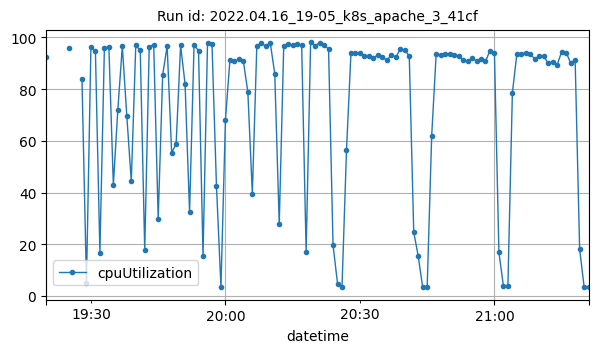

The data file committed next to this chart (first rows):
datetime, cpuUtilization
2022-04-16T19:20:00Z, 92.25
2022-04-16T19:25:00Z, 95.94
2022-04-16T19:28:00Z, 83.98
2022-04-16T19:29:00Z, 4.892
2022-04-16T19:30:00Z, 96.42
2022-04-16T19:31:00Z, 94.73
2022-04-16T19:32:00Z, 16.71
2022-04-16T19:33:00Z, 95.8
2022-04-16T19:34:00Z, 96.42
2022-04-16T19:35:00Z, 42.96
2022-04-16T19:36:00Z, 72.01
2022-04-16T19:37:00Z, 96.59
2022-04-16T19:38:00Z, 69.65
2022-04-16T19:39:00Z, 44.34
2022-04-16T19:40:00Z, 96.88
2022-04-16T19:41:00Z, 94.99
2022-04-16T19:42:00Z, 17.71
2022-04-16T19:43:00Z, 96.38
2022-04-16T19:44:00Z, 97.19
2022-04-16T19:45:00Z, 29.84
2022-04-16T19:46:00Z, 85.46
2022-04-16T19:47:00Z, 96.67
2022-04-16T19:48:00Z, 55.46
2022-04-16T19:49:00Z, 58.67
2022-04-16T19:50:00Z, 96.88
2022-04-16T19:51:00Z, 81.9
2022-04-16T19:52:00Z, 32.39
2022-04-16T19:53:00Z, 97.12
2022-04-16T19:54:00Z, 94.83
2022-04-16T19:55:00Z, 15.6
2022-04-16T19:56:00Z, 97.64
2022-04-16T19:57:00Z, 97.32
2022-04-16T19:58:00Z, 42.47
2022-04-16T19:59:00Z, 3.4
2022-04-16T20:00:00Z, 68.12
2022-04-16T20:01:00Z, 91.13
2022-04-16T20:02:00Z, 90.75
2022-04-16T20:03:00Z, 91.51
2022-04-16T20:04:00Z, 90.79
2022-04-16T20:05:00Z, 78.86
2022-04-16T20:06:00Z, 39.56
2022-04-16T20:07:00Z, 96.81
2022-04-16T20:08:00Z, 97.77
2022-04-16T20:09:00Z, 96.54
2022-04-16T20:10:00Z, 97.9
2022-04-16T20:11:00Z, 85.9
2022-04-16T20:12:00Z, 27.85
2022-04-16T20:13:00Z, 96.65
2022-04-16T20:14:00Z, 97.52
2022-04-16T20:15:00Z, 96.91
2022-04-16T20:16:00Z, 97.45
2022-04-16T20:17:00Z, 97.06
2022-04-16T20:18:00Z, 17.09
2022-04-16T20:19:00Z, 98.03
2022-04-16T20:20:00Z, 96.79
2022-04-16T20:21:00Z, 97.94
2022-04-16T20:22:00Z, 97.09
2022-04-16T20:23:00Z, 95.43
2022-04-16T20:24:00Z, 19.71
2022-04-16T20:25:00Z, 4.775
... 56 more rows
